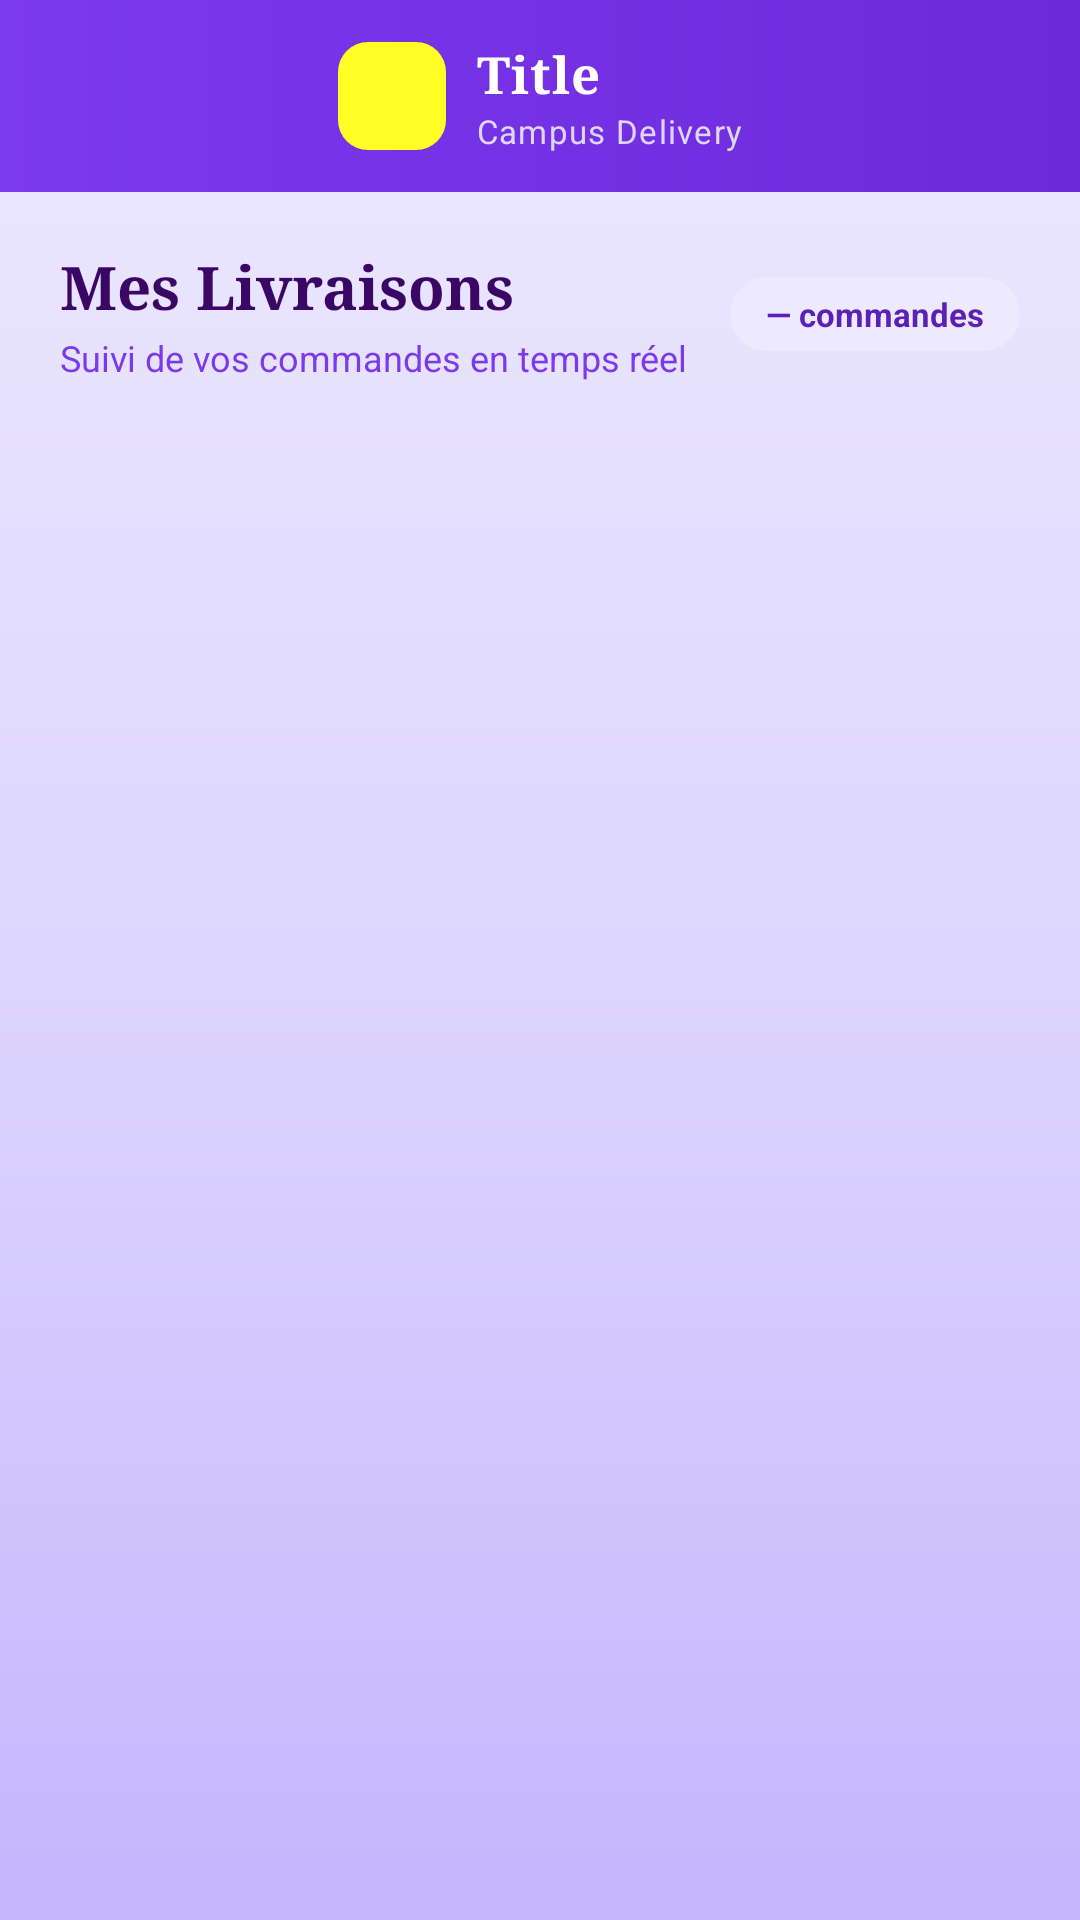

This screen was rendered from an Android layout file. Write that file and the resources it references.
<!-- AndroidManifest.xml: application theme Theme.CampusDelivery -->
<!-- res/layout/activity_history.xml -->
<?xml version="1.0" encoding="utf-8"?>
<androidx.constraintlayout.widget.ConstraintLayout
    xmlns:android="http://schemas.android.com/apk/res/android"
    xmlns:app="http://schemas.android.com/apk/res-auto"
    android:layout_width="match_parent"
    android:layout_height="match_parent"
    android:background="@drawable/bg_gradient_violet">

    
    <include
        android:id="@+id/topAppBar"
        layout="@layout/toolbar_top"
        android:layout_width="0dp"
        android:layout_height="64dp"
        app:layout_constraintTop_toTopOf="parent"
        app:layout_constraintStart_toStartOf="parent"
        app:layout_constraintEnd_toEndOf="parent" />

    
    <LinearLayout
        android:id="@+id/headerSection"
        android:layout_width="0dp"
        android:layout_height="wrap_content"
        android:orientation="horizontal"
        android:gravity="center_vertical"
        android:paddingStart="20dp"
        android:paddingEnd="20dp"
        android:paddingTop="18dp"
        android:paddingBottom="8dp"
        app:layout_constraintTop_toBottomOf="@id/topAppBar"
        app:layout_constraintStart_toStartOf="parent"
        app:layout_constraintEnd_toEndOf="parent">

        <LinearLayout
            android:layout_width="0dp"
            android:layout_height="wrap_content"
            android:layout_weight="1"
            android:orientation="vertical">

            <TextView
                android:id="@+id/title"
                android:layout_width="wrap_content"
                android:layout_height="wrap_content"
                android:text="Mes Livraisons"
                android:textSize="20sp"
                android:textStyle="bold"
                android:textColor="#3B0764"
                android:fontFamily="serif" />

            <TextView
                android:id="@+id/subtitle"
                android:layout_width="wrap_content"
                android:layout_height="wrap_content"
                android:text="Suivi de vos commandes en temps réel"
                android:textSize="12sp"
                android:textColor="#7C3AED"
                android:layout_marginTop="2dp" />

        </LinearLayout>

        
        <TextView
            android:id="@+id/txtCount"
            android:layout_width="wrap_content"
            android:layout_height="wrap_content"
            android:text="— commandes"
            android:textSize="11sp"
            android:textStyle="bold"
            android:textColor="#5B21B6"
            android:background="@drawable/bg_badge_statut"
            android:paddingStart="12dp"
            android:paddingEnd="12dp"
            android:paddingTop="5dp"
            android:paddingBottom="5dp" />

    </LinearLayout>

    
    <androidx.recyclerview.widget.RecyclerView
        android:id="@+id/recyclerView"
        android:layout_width="0dp"
        android:layout_height="0dp"
        android:padding="16dp"
        android:clipToPadding="false"
        android:scrollbars="none"
        app:layout_constraintTop_toBottomOf="@id/headerSection"
        app:layout_constraintBottom_toBottomOf="parent"
        app:layout_constraintStart_toStartOf="parent"
        app:layout_constraintEnd_toEndOf="parent" />

</androidx.constraintlayout.widget.ConstraintLayout>
<!-- res/layout/toolbar_top.xml (included above) -->
<?xml version="1.0" encoding="utf-8"?>
<com.google.android.material.appbar.MaterialToolbar
    xmlns:android="http://schemas.android.com/apk/res/android"
    xmlns:app="http://schemas.android.com/apk/res-auto"
    android:id="@+id/topAppBar"
    android:layout_width="0dp"
    android:layout_height="64dp"
    android:background="@drawable/bg_toolbar_gradient"
    android:elevation="0dp"
    app:titleCentered="true"
    app:titleTextColor="#FFFFFF"
    app:subtitleCentered="true"
    app:subtitleTextColor="#DDD6FE"
    app:layout_constraintTop_toTopOf="parent"
    app:layout_constraintStart_toStartOf="parent"
    app:layout_constraintEnd_toEndOf="parent">

    <LinearLayout
        android:layout_width="wrap_content"
        android:layout_height="wrap_content"
        android:orientation="horizontal"
        android:gravity="center_vertical"
        android:layout_gravity="center">

        <ImageView
            android:layout_width="36dp"
            android:layout_height="36dp"
            android:src="@drawable/icon"
            android:background="@drawable/bg_toolbar_icon"
            android:padding="6dp"
            android:scaleType="fitCenter"
            android:layout_marginEnd="10dp" />

        <LinearLayout
            android:layout_width="wrap_content"
            android:layout_height="wrap_content"
            android:orientation="vertical">

            <TextView
                android:layout_width="wrap_content"
                android:layout_height="wrap_content"
                android:id="@+id/toolbar_title_text"
                android:text="Title"
                android:textColor="#FFFFFF"
                android:textSize="17sp"
                android:textStyle="bold"
                android:fontFamily="serif"
                android:letterSpacing="0.02" />

            <TextView
                android:layout_width="wrap_content"
                android:layout_height="wrap_content"
                android:text="Campus Delivery"
                android:textColor="#DDD6FE"
                android:textSize="11sp"
                android:letterSpacing="0.04" />

        </LinearLayout>

    </LinearLayout>

</com.google.android.material.appbar.MaterialToolbar>
<!-- resources referenced by this layout -->
<resources>
  <!-- drawable bg_badge_statut (drawable) -->
  <?xml version="1.0" encoding="utf-8"?>
  <shape xmlns:android="http://schemas.android.com/apk/res/android"
      android:shape="rectangle">
      <solid android:color="#EDE9FE" />
      <corners android:radius="20dp" />
  </shape>
  <!-- drawable bg_gradient_violet (drawable) -->
  <?xml version="1.0" encoding="utf-8"?>
  <shape xmlns:android="http://schemas.android.com/apk/res/android">
      <gradient
          android:type="linear"
          android:angle="160"
          android:startColor="#EDE9FE"
          android:centerColor="#DDD6FE"
          android:endColor="#C4B5FD" />
  </shape>
  <!-- drawable bg_toolbar_gradient (drawable) -->
  <?xml version="1.0" encoding="utf-8"?>
  <shape xmlns:android="http://schemas.android.com/apk/res/android">
      <gradient
          android:type="linear"
          android:angle="0"
          android:startColor="#7C3AED"
          android:endColor="#6D28D9" />
  </shape>
  <!-- drawable bg_toolbar_icon (drawable) -->
  <?xml version="1.0" encoding="utf-8"?>
  <shape xmlns:android="http://schemas.android.com/apk/res/android"
      android:shape="rectangle">
      <solid android:color="#FFFFFF26" />
      <corners android:radius="10dp" />
  </shape>
  <style name="Theme.CampusDelivery" parent="Theme.Material3.DayNight.NoActionBar">
  
          
          <item name="colorPrimary">#7C3AED</item>
          <item name="colorOnPrimary">#FFFFFF</item>
          <item name="colorSecondary">#A78BFA</item>
          <item name="colorPrimaryContainer">#EDE9FE</item>
  
          
          <item name="android:windowBackground">#F6F2FF</item>
  
          
          <item name="android:statusBarColor">#5B21B6</item>
  
      </style>
</resources>
